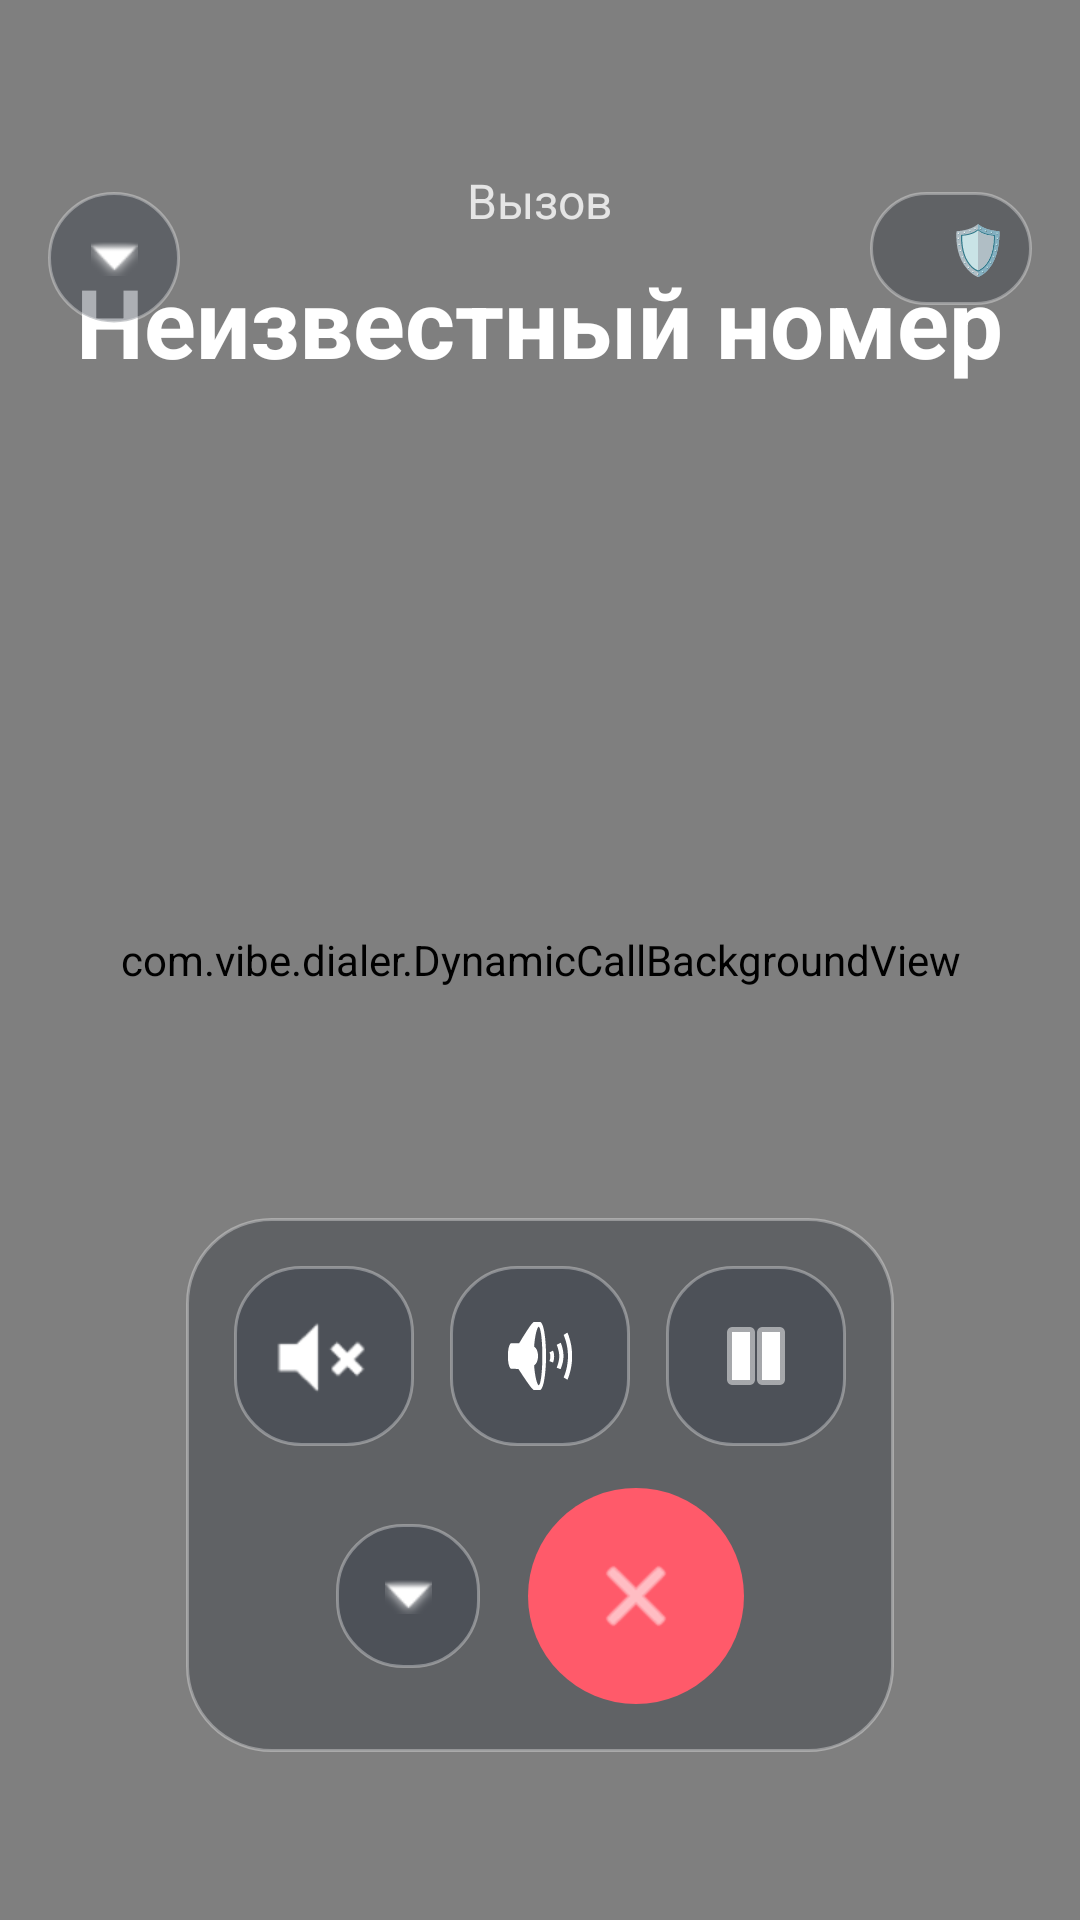

This screen was rendered from an Android layout file. Write that file and the resources it references.
<!-- AndroidManifest.xml: activity theme Theme.VibeDialer -->
<!-- res/layout/activity_incall.xml -->
<?xml version="1.0" encoding="utf-8"?>
<FrameLayout xmlns:android="http://schemas.android.com/apk/res/android"
    android:id="@+id/incallRoot"
    android:layout_width="match_parent"
    android:layout_height="match_parent"
    android:background="@drawable/bg_main">

    <com.vibe.dialer.DynamicCallBackgroundView
        android:id="@+id/dynamicBg"
        android:layout_width="match_parent"
        android:layout_height="match_parent" />

    <LinearLayout
        android:id="@+id/callInfo"
        android:layout_width="match_parent"
        android:layout_height="wrap_content"
        android:layout_gravity="top|center_horizontal"
        android:layout_marginTop="56dp"
        android:gravity="center"
        android:orientation="vertical">
        <TextView android:id="@+id/callStateText" android:layout_width="wrap_content" android:layout_height="wrap_content" android:text="Вызов" android:textColor="#CCFFFFFF" android:textSize="16sp"/>
        <TextView android:id="@+id/callerText" android:layout_width="wrap_content" android:layout_height="wrap_content" android:layout_marginTop="8dp" android:text="Неизвестный номер" android:textColor="@color/white" android:textSize="32sp" android:textStyle="bold"/>
    </LinearLayout>

    
    <LinearLayout
        android:id="@+id/orbitStrip"
        android:layout_width="52dp"
        android:layout_height="160dp"
        android:layout_gravity="center_vertical|end"
        android:layout_marginEnd="8dp"
        android:background="@drawable/bg_glass_panel"
        android:gravity="center"
        android:orientation="vertical"
        android:padding="6dp"
        android:visibility="gone">
        <View android:layout_width="24dp" android:layout_height="4dp" android:background="#88FFFFFF"/>
        <TextView android:layout_width="wrap_content" android:layout_height="wrap_content" android:layout_marginTop="10dp" android:text="|||" android:textColor="@color/white" android:textSize="18sp"/>
    </LinearLayout>

    
    <LinearLayout
        android:id="@+id/inCallControls"
        android:layout_width="wrap_content"
        android:layout_height="wrap_content"
        android:layout_gravity="bottom|center_horizontal"
        android:layout_marginBottom="56dp"
        android:background="@drawable/bg_glass_panel"
        android:orientation="vertical"
        android:padding="16dp">

        <LinearLayout android:id="@+id/quickRow" android:layout_width="wrap_content" android:layout_height="wrap_content" android:orientation="horizontal" android:gravity="center">
            <ImageButton android:id="@+id/muteBtn" android:layout_width="60dp" android:layout_height="60dp" android:background="@drawable/bg_glass_button" android:src="@android:drawable/ic_lock_silent_mode" android:tint="@color/white"/>
            <ImageButton android:id="@+id/speakerBtn" android:layout_width="60dp" android:layout_height="60dp" android:layout_marginStart="12dp" android:background="@drawable/bg_glass_button" android:src="@android:drawable/ic_lock_silent_mode_off" android:tint="@color/white"/>
            <ImageButton android:id="@+id/holdBtn" android:layout_width="60dp" android:layout_height="60dp" android:layout_marginStart="12dp" android:background="@drawable/bg_glass_button" android:src="@android:drawable/ic_media_pause" android:tint="@color/white"/>
        </LinearLayout>

        <LinearLayout android:id="@+id/extraRow" android:layout_width="wrap_content" android:layout_height="wrap_content" android:layout_marginTop="12dp" android:orientation="horizontal" android:gravity="center" android:visibility="gone">
            <ImageButton android:id="@+id/addCallBtn" android:layout_width="56dp" android:layout_height="56dp" android:background="@drawable/bg_glass_button" android:src="@android:drawable/ic_input_add" android:tint="@color/white"/>
            <ImageButton android:id="@+id/dialNewBtn" android:layout_width="56dp" android:layout_height="56dp" android:layout_marginStart="12dp" android:background="@drawable/bg_glass_button" android:src="@android:drawable/ic_dialog_dialer" android:tint="@color/white"/>
            <ImageButton android:id="@+id/recordBtn" android:layout_width="56dp" android:layout_height="56dp" android:layout_marginStart="12dp" android:background="@drawable/bg_glass_button" android:src="@android:drawable/ic_btn_speak_now" android:tint="@color/white"/>
        </LinearLayout>

        <LinearLayout android:layout_width="match_parent" android:layout_height="wrap_content" android:layout_marginTop="14dp" android:gravity="center" android:orientation="horizontal">
            <ImageButton android:id="@+id/expandBtn" android:layout_width="48dp" android:layout_height="48dp" android:background="@drawable/bg_glass_button" android:src="@android:drawable/arrow_down_float" android:tint="@color/white"/>
            <ImageButton android:id="@+id/answerBtn" android:layout_width="72dp" android:layout_height="72dp" android:layout_marginStart="16dp" android:background="@drawable/bg_call" android:src="@android:drawable/ic_menu_call" android:tint="@color/white" android:visibility="gone"/>
            <ImageButton android:id="@+id/hangupBtn" android:layout_width="72dp" android:layout_height="72dp" android:layout_marginStart="16dp" android:background="@drawable/bg_hangup" android:src="@android:drawable/ic_menu_close_clear_cancel" android:tint="@color/white"/>
        </LinearLayout>
    </LinearLayout>
    
    <FrameLayout android:id="@+id/googleSwipe" android:layout_width="280dp" android:layout_height="72dp" android:layout_gravity="bottom|center_horizontal" android:layout_marginBottom="60dp" android:background="@drawable/bg_glass_panel" android:visibility="gone">
        <TextView android:layout_width="wrap_content" android:layout_height="wrap_content" android:layout_gravity="center_vertical|start" android:layout_marginStart="20dp" android:text="Отклонить" android:textColor="#FFFF5A6A"/>
        <TextView android:layout_width="wrap_content" android:layout_height="wrap_content" android:layout_gravity="center_vertical|end" android:layout_marginEnd="20dp" android:text="Ответить" android:textColor="#FF4CD964"/>
        <ImageButton android:id="@+id/swipeKnob" android:layout_width="60dp" android:layout_height="60dp" android:layout_gravity="center" android:background="@drawable/bg_call" android:src="@android:drawable/ic_menu_call" android:tint="@color/white"/>
    </FrameLayout>

    
    <LinearLayout android:id="@+id/xiaomiIncoming" android:layout_width="match_parent" android:layout_height="wrap_content" android:layout_gravity="bottom|center_horizontal" android:layout_marginBottom="60dp" android:gravity="center" android:orientation="horizontal" android:visibility="gone">
        <ImageButton android:id="@+id/xiaomiDecline" android:layout_width="76dp" android:layout_height="76dp" android:background="@drawable/bg_hangup" android:src="@android:drawable/ic_menu_close_clear_cancel" android:tint="@color/white"/>
        <ImageButton android:id="@+id/xiaomiAnswer" android:layout_width="76dp" android:layout_height="76dp" android:layout_marginStart="64dp" android:background="@drawable/bg_call" android:src="@android:drawable/ic_menu_call" android:tint="@color/white"/>
    </LinearLayout>

    <ImageButton android:id="@+id/minimizeBtn" android:layout_width="44dp" android:layout_height="44dp" android:layout_gravity="top|start" android:layout_marginStart="16dp" android:layout_marginTop="64dp" android:background="@drawable/bg_glass_button" android:src="@android:drawable/arrow_down_float" android:tint="@color/white"/>

    <LinearLayout android:id="@+id/shieldBox" android:layout_width="wrap_content" android:layout_height="wrap_content" android:layout_gravity="top|end" android:layout_marginEnd="16dp" android:layout_marginTop="64dp" android:background="@drawable/bg_glass_panel" android:gravity="center" android:orientation="horizontal" android:padding="8dp">
        <ProgressBar android:id="@+id/shieldSpin" style="?android:attr/progressBarStyleSmall" android:layout_width="18dp" android:layout_height="18dp"/>
        <TextView android:id="@+id/shieldIcon" android:layout_width="wrap_content" android:layout_height="wrap_content" android:text="🛡" android:textSize="16sp"/>
        <TextView android:id="@+id/shieldCode" android:layout_width="wrap_content" android:layout_height="wrap_content" android:layout_marginStart="6dp" android:textColor="@color/white" android:textSize="12sp" android:visibility="gone"/>
    </LinearLayout>

    <TextView android:id="@+id/recordBadge" android:layout_width="wrap_content" android:layout_height="wrap_content" android:layout_gravity="bottom|center_horizontal" android:layout_marginBottom="16dp" android:background="@drawable/bg_glass_panel" android:padding="10dp" android:text="Запись..." android:textColor="#FFFF5A6A" android:visibility="gone"/>

    <LinearLayout android:id="@+id/endStatusOverlay" android:layout_width="match_parent" android:layout_height="match_parent" android:background="#AA000000" android:gravity="center" android:orientation="vertical" android:visibility="gone">
        <TextView android:id="@+id/endStatusText" android:layout_width="wrap_content" android:layout_height="wrap_content" android:textColor="@color/white" android:textSize="28sp" android:textStyle="bold"/>
        <Button android:id="@+id/endCloseBtn" android:layout_width="wrap_content" android:layout_height="wrap_content" android:layout_marginTop="20dp" android:text="Закрыть"/>
    </LinearLayout>

</FrameLayout>
<!-- resources referenced by this layout -->
<resources>
  <color name="white">#FFFFFFFF</color>
  <!-- drawable bg_call (drawable) -->
  <?xml version="1.0" encoding="utf-8"?>
  <ripple xmlns:android="http://schemas.android.com/apk/res/android" android:color="#88FFFFFF">
      <item>
          <shape android:shape="oval">
              <solid android:color="@color/green" />
          </shape>
      </item>
  </ripple>
  <!-- drawable bg_glass_button (drawable) -->
  <?xml version="1.0" encoding="utf-8"?>
  <ripple xmlns:android="http://schemas.android.com/apk/res/android" android:color="#44FFFFFF">
      <item>
          <shape android:shape="rectangle">
              <solid android:color="#66303845" />
              <corners android:radius="22dp" />
              <stroke android:width="1dp" android:color="#55FFFFFF" />
          </shape>
      </item>
  </ripple>
  <!-- drawable bg_glass_panel (drawable) -->
  <?xml version="1.0" encoding="utf-8"?>
  <shape xmlns:android="http://schemas.android.com/apk/res/android" android:shape="rectangle">
      <solid android:color="#55222832" />
      <corners android:radius="28dp" />
      <stroke android:width="1dp" android:color="#55FFFFFF" />
  </shape>
  <!-- drawable bg_hangup (drawable) -->
  <?xml version="1.0" encoding="utf-8"?>
  <ripple xmlns:android="http://schemas.android.com/apk/res/android" android:color="#88FFFFFF">
      <item>
          <shape android:shape="oval">
              <solid android:color="@color/danger" />
          </shape>
      </item>
  </ripple>
  <!-- drawable bg_main (drawable) -->
  <?xml version="1.0" encoding="utf-8"?>
  <shape xmlns:android="http://schemas.android.com/apk/res/android">
      <gradient android:startColor="#FF1B2030" android:centerColor="#FF141926" android:endColor="#FF0B0F18" android:angle="270" />
  </shape>
  <style name="Theme.VibeDialer" parent="Theme.Material3.DayNight.NoActionBar">
          <item name="android:statusBarColor">@android:color/transparent</item>
          <item name="android:navigationBarColor">@android:color/transparent</item>
          <item name="android:windowLightStatusBar" tools:targetApi="m">false</item>
          <item name="android:enforceNavigationBarContrast" tools:targetApi="q">false</item>
          <item name="android:enforceStatusBarContrast" tools:targetApi="q">false</item>
          <item name="android:windowBackground">@color/bg_bottom</item>
      </style>
  <color name="green">#FF4CD964</color>
  <color name="danger">#FFFF5A6A</color>
  <color name="bg_bottom">#FF090B10</color>
</resources>
